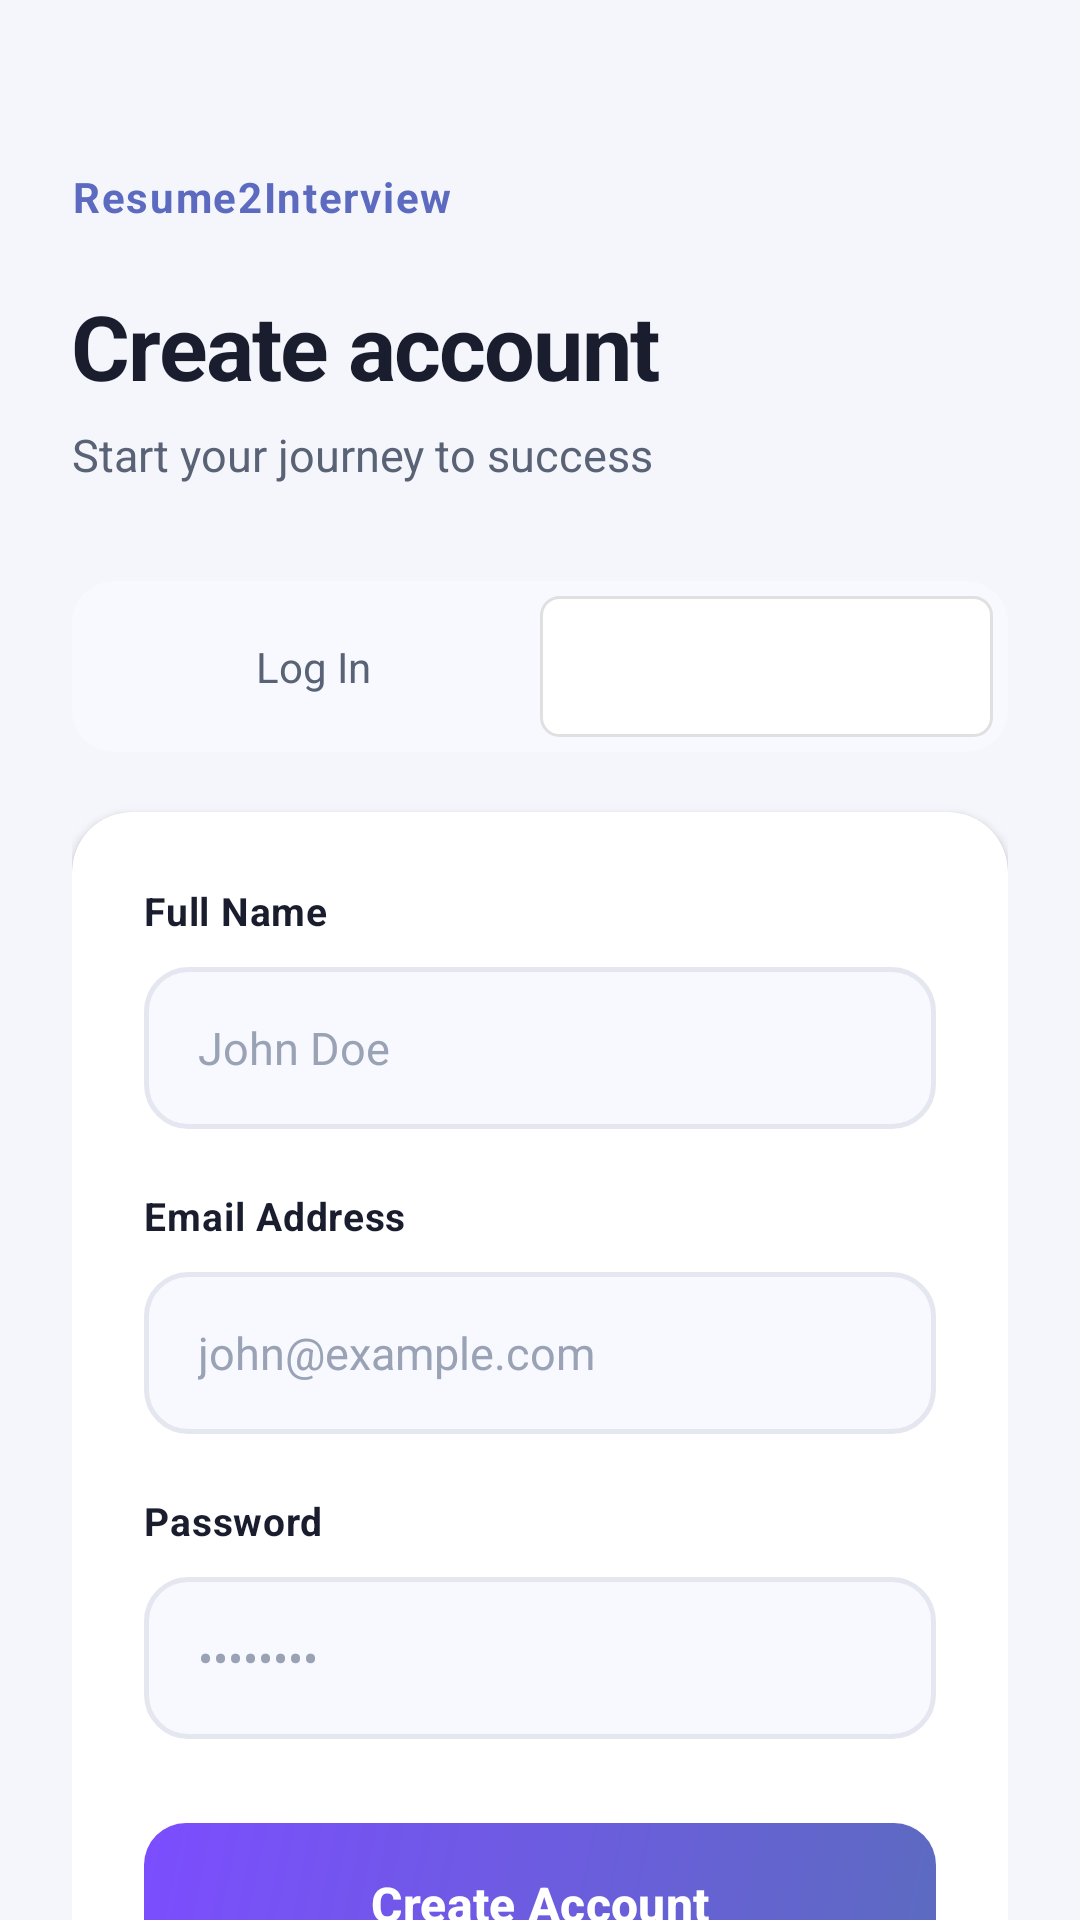

The Android layout XML behind this screen, and the referenced resources:
<!-- AndroidManifest.xml: application theme Theme.Resume2Interview -->
<!-- res/layout/fragment_signup.xml -->
<?xml version="1.0" encoding="utf-8"?>
<androidx.core.widget.NestedScrollView
    xmlns:android="http://schemas.android.com/apk/res/android"
    xmlns:app="http://schemas.android.com/apk/res-auto"
    android:layout_width="match_parent"
    android:layout_height="match_parent"
    android:background="@color/bg_page"
    android:fillViewport="true">

    <androidx.constraintlayout.widget.ConstraintLayout
        android:layout_width="match_parent"
        android:layout_height="wrap_content"
        android:paddingHorizontal="24dp"
        android:paddingTop="56dp"
        android:paddingBottom="32dp">

        <TextView
            android:id="@+id/tv_brand"
            android:layout_width="wrap_content"
            android:layout_height="wrap_content"
            android:text="Resume2Interview"
            android:textColor="@color/accent_indigo"
            android:textSize="14sp"
            android:textStyle="bold"
            android:letterSpacing="0.04"
            app:layout_constraintStart_toStartOf="parent"
            app:layout_constraintTop_toTopOf="parent" />

        <TextView
            android:id="@+id/tv_title"
            android:layout_width="wrap_content"
            android:layout_height="wrap_content"
            android:layout_marginTop="20dp"
            android:text="Create account"
            android:textColor="@color/text_primary"
            android:textSize="30sp"
            android:textStyle="bold"
            android:letterSpacing="-0.02"
            app:layout_constraintStart_toStartOf="parent"
            app:layout_constraintTop_toBottomOf="@+id/tv_brand" />

        <TextView
            android:id="@+id/tv_subtitle"
            android:layout_width="wrap_content"
            android:layout_height="wrap_content"
            android:layout_marginTop="6dp"
            android:text="Start your journey to success"
            android:textColor="@color/text_secondary"
            android:textSize="15sp"
            app:layout_constraintStart_toStartOf="parent"
            app:layout_constraintTop_toBottomOf="@+id/tv_title" />

        
        <LinearLayout
            android:id="@+id/layout_tab"
            android:layout_width="match_parent"
            android:layout_height="wrap_content"
            android:layout_marginTop="32dp"
            android:background="@drawable/bg_tab_container"
            android:orientation="horizontal"
            android:padding="5dp"
            app:layout_constraintTop_toBottomOf="@+id/tv_subtitle">

            <TextView
                android:id="@+id/tv_login"
                android:layout_width="0dp"
                android:layout_height="wrap_content"
                android:layout_weight="1"
                android:gravity="center"
                android:paddingVertical="14dp"
                android:text="Log In"
                android:textColor="@color/text_secondary"
                android:textSize="14sp" />

            <TextView
                android:layout_width="0dp"
                android:layout_height="wrap_content"
                android:layout_weight="1"
                android:background="@drawable/bg_tab_selected"
                android:gravity="center"
                android:paddingVertical="14dp"
                android:text="Sign Up"
                android:textColor="@color/text_on_accent"
                android:textStyle="bold"
                android:textSize="14sp" />
        </LinearLayout>

        
        <androidx.cardview.widget.CardView
            android:id="@+id/card_form"
            android:layout_width="match_parent"
            android:layout_height="wrap_content"
            android:layout_marginTop="20dp"
            app:cardCornerRadius="20dp"
            app:cardElevation="2dp"
            app:cardBackgroundColor="@color/bg_white"
            app:layout_constraintTop_toBottomOf="@+id/layout_tab">

            <LinearLayout
                android:layout_width="match_parent"
                android:layout_height="wrap_content"
                android:orientation="vertical"
                android:padding="24dp">

                <TextView android:layout_width="wrap_content" android:layout_height="wrap_content"
                    android:text="Full Name" android:textColor="@color/text_primary"
                    android:textSize="13sp" android:textStyle="bold" android:letterSpacing="0.02"
                    android:layout_marginBottom="10dp"/>
                <EditText android:id="@+id/et_full_name" android:layout_width="match_parent"
                    android:layout_height="54dp" android:background="@drawable/bg_input_selector"
                    android:hint="John Doe" android:inputType="textPersonName"
                    android:paddingHorizontal="18dp" android:textColor="@color/text_primary"
                    android:textColorHint="@color/text_muted" android:textSize="15sp"/>

                <TextView android:layout_width="wrap_content" android:layout_height="wrap_content"
                    android:layout_marginTop="20dp" android:layout_marginBottom="10dp"
                    android:text="Email Address" android:textColor="@color/text_primary"
                    android:textSize="13sp" android:textStyle="bold" android:letterSpacing="0.02"/>
                <EditText android:id="@+id/et_email" android:layout_width="match_parent"
                    android:layout_height="54dp" android:background="@drawable/bg_input_selector"
                    android:hint="john@example.com" android:inputType="textEmailAddress"
                    android:paddingHorizontal="18dp" android:textColor="@color/text_primary"
                    android:textColorHint="@color/text_muted" android:textSize="15sp"/>

                <TextView android:layout_width="wrap_content" android:layout_height="wrap_content"
                    android:layout_marginTop="20dp" android:layout_marginBottom="10dp"
                    android:text="Password" android:textColor="@color/text_primary"
                    android:textSize="13sp" android:textStyle="bold" android:letterSpacing="0.02"/>

                
                <FrameLayout android:id="@+id/layout_password"
                    android:layout_width="match_parent" android:layout_height="54dp"
                    android:background="@drawable/bg_input_field">
                    <EditText android:id="@+id/et_password" android:layout_width="match_parent"
                        android:layout_height="match_parent" android:background="@null"
                        android:paddingStart="18dp" android:paddingEnd="52dp"
                        android:hint="••••••••" android:inputType="textPassword"
                        android:textColor="@color/text_primary"
                        android:textColorHint="@color/text_muted" android:textSize="15sp"/>
                    <ImageView android:id="@+id/iv_eye" android:layout_width="22dp"
                        android:layout_height="22dp" android:layout_gravity="center_vertical|end"
                        android:layout_marginEnd="16dp" android:src="@drawable/ic_eye"
                        app:tint="@color/text_muted"/>
                </FrameLayout>

                <com.google.android.material.button.MaterialButton
                    android:id="@+id/btn_create_account"
                    android:layout_width="match_parent" android:layout_height="54dp"
                    android:layout_marginTop="28dp"
                    android:background="@drawable/bg_gradient_button"
                    android:text="Create Account" android:textAllCaps="false"
                    android:textColor="@color/text_on_accent" android:textSize="16sp"
                    android:textStyle="bold"
                    app:backgroundTint="@null" app:cornerRadius="14dp"
                    app:icon="@drawable/ic_arrow_right" app:iconGravity="textEnd"
                    app:iconTint="@color/text_on_accent" />

            </LinearLayout>
        </androidx.cardview.widget.CardView>

        <TextView android:id="@+id/tv_terms"
            android:layout_width="wrap_content" android:layout_height="wrap_content"
            android:layout_marginTop="24dp" android:gravity="center"
            android:text="By continuing, you agree to our Terms of Service\nand Privacy Policy"
            android:textColor="@color/text_muted" android:textSize="12sp"
            app:layout_constraintEnd_toEndOf="parent"
            app:layout_constraintStart_toStartOf="parent"
            app:layout_constraintTop_toBottomOf="@+id/card_form" />

    </androidx.constraintlayout.widget.ConstraintLayout>
</androidx.core.widget.NestedScrollView>
<!-- resources referenced by this layout -->
<resources>
  <color name="accent_indigo">#5C6BC0</color>
  <color name="bg_page">#F4F6FB</color>
  <color name="bg_white">#FFFFFF</color>
  <color name="text_muted">#9AA3B5</color>
  <color name="text_on_accent">#FFFFFF</color>
  <color name="text_primary">#1A1D2E</color>
  <color name="text_secondary">#5A6376</color>
  <!-- drawable bg_gradient_button (drawable) -->
  <?xml version="1.0" encoding="utf-8"?>
  <shape xmlns:android="http://schemas.android.com/apk/res/android"
      android:shape="rectangle">
      <gradient
          android:startColor="#5C6BC0"
          android:endColor="#7C4DFF"
          android:angle="135"
          android:type="linear" />
      <corners android:radius="14dp" />
  </shape>
  <!-- drawable bg_input_field (drawable) -->
  <?xml version="1.0" encoding="utf-8"?>
  <shape xmlns:android="http://schemas.android.com/apk/res/android"
      android:shape="rectangle">
      <solid android:color="@color/bg_surface_alt" />
      <stroke android:width="1.5dp" android:color="@color/border_default" />
      <corners android:radius="14dp" />
  </shape>
  <!-- drawable bg_input_selector (drawable) -->
  <?xml version="1.0" encoding="utf-8"?>
  <selector xmlns:android="http://schemas.android.com/apk/res/android">
      <item android:state_focused="true" android:drawable="@drawable/bg_input_focused" />
      <item android:drawable="@drawable/bg_input_field" />
  </selector>
  <!-- drawable bg_tab_container (drawable) -->
  <?xml version="1.0" encoding="utf-8"?>
  <shape xmlns:android="http://schemas.android.com/apk/res/android"
      android:shape="rectangle">
      <solid android:color="@color/bg_surface_alt" />
      <corners android:radius="14dp" />
  </shape>
  <!-- drawable bg_tab_selected (drawable) -->
  <?xml version="1.0" encoding="utf-8"?>
  <shape xmlns:android="http://schemas.android.com/apk/res/android"
      android:shape="rectangle">
      <corners android:radius="6dp" />
      <solid android:color="#FFFFFF" />
      <stroke android:width="1dp" android:color="#E0E0E0" />
  </shape>
  <style name="Theme.Resume2Interview" parent="Base.Theme.Resume2Interview" />
  <color name="bg_surface_alt">#F8F9FF</color>
  <color name="border_default">#E4E7F0</color>
  <!-- drawable bg_input_focused (drawable) -->
  <?xml version="1.0" encoding="utf-8"?>
  <layer-list xmlns:android="http://schemas.android.com/apk/res/android">
      
      <item>
          <shape android:shape="rectangle">
              <solid android:color="#00000000" />
              <stroke android:width="4dp" android:color="#265C6BC0" /> 
              <corners android:radius="16dp" />
          </shape>
      </item>
      
      <item android:top="2dp" android:bottom="2dp" android:left="2dp" android:right="2dp">
          <shape android:shape="rectangle">
              <solid android:color="#FFFFFF" />
              <stroke android:width="2dp" android:color="#5C6BC0" />
              <corners android:radius="14dp" />
          </shape>
      </item>
  </layer-list>
  <style name="Base.Theme.Resume2Interview" parent="Theme.Material3.DayNight.NoActionBar">
          
          
      </style>
</resources>
